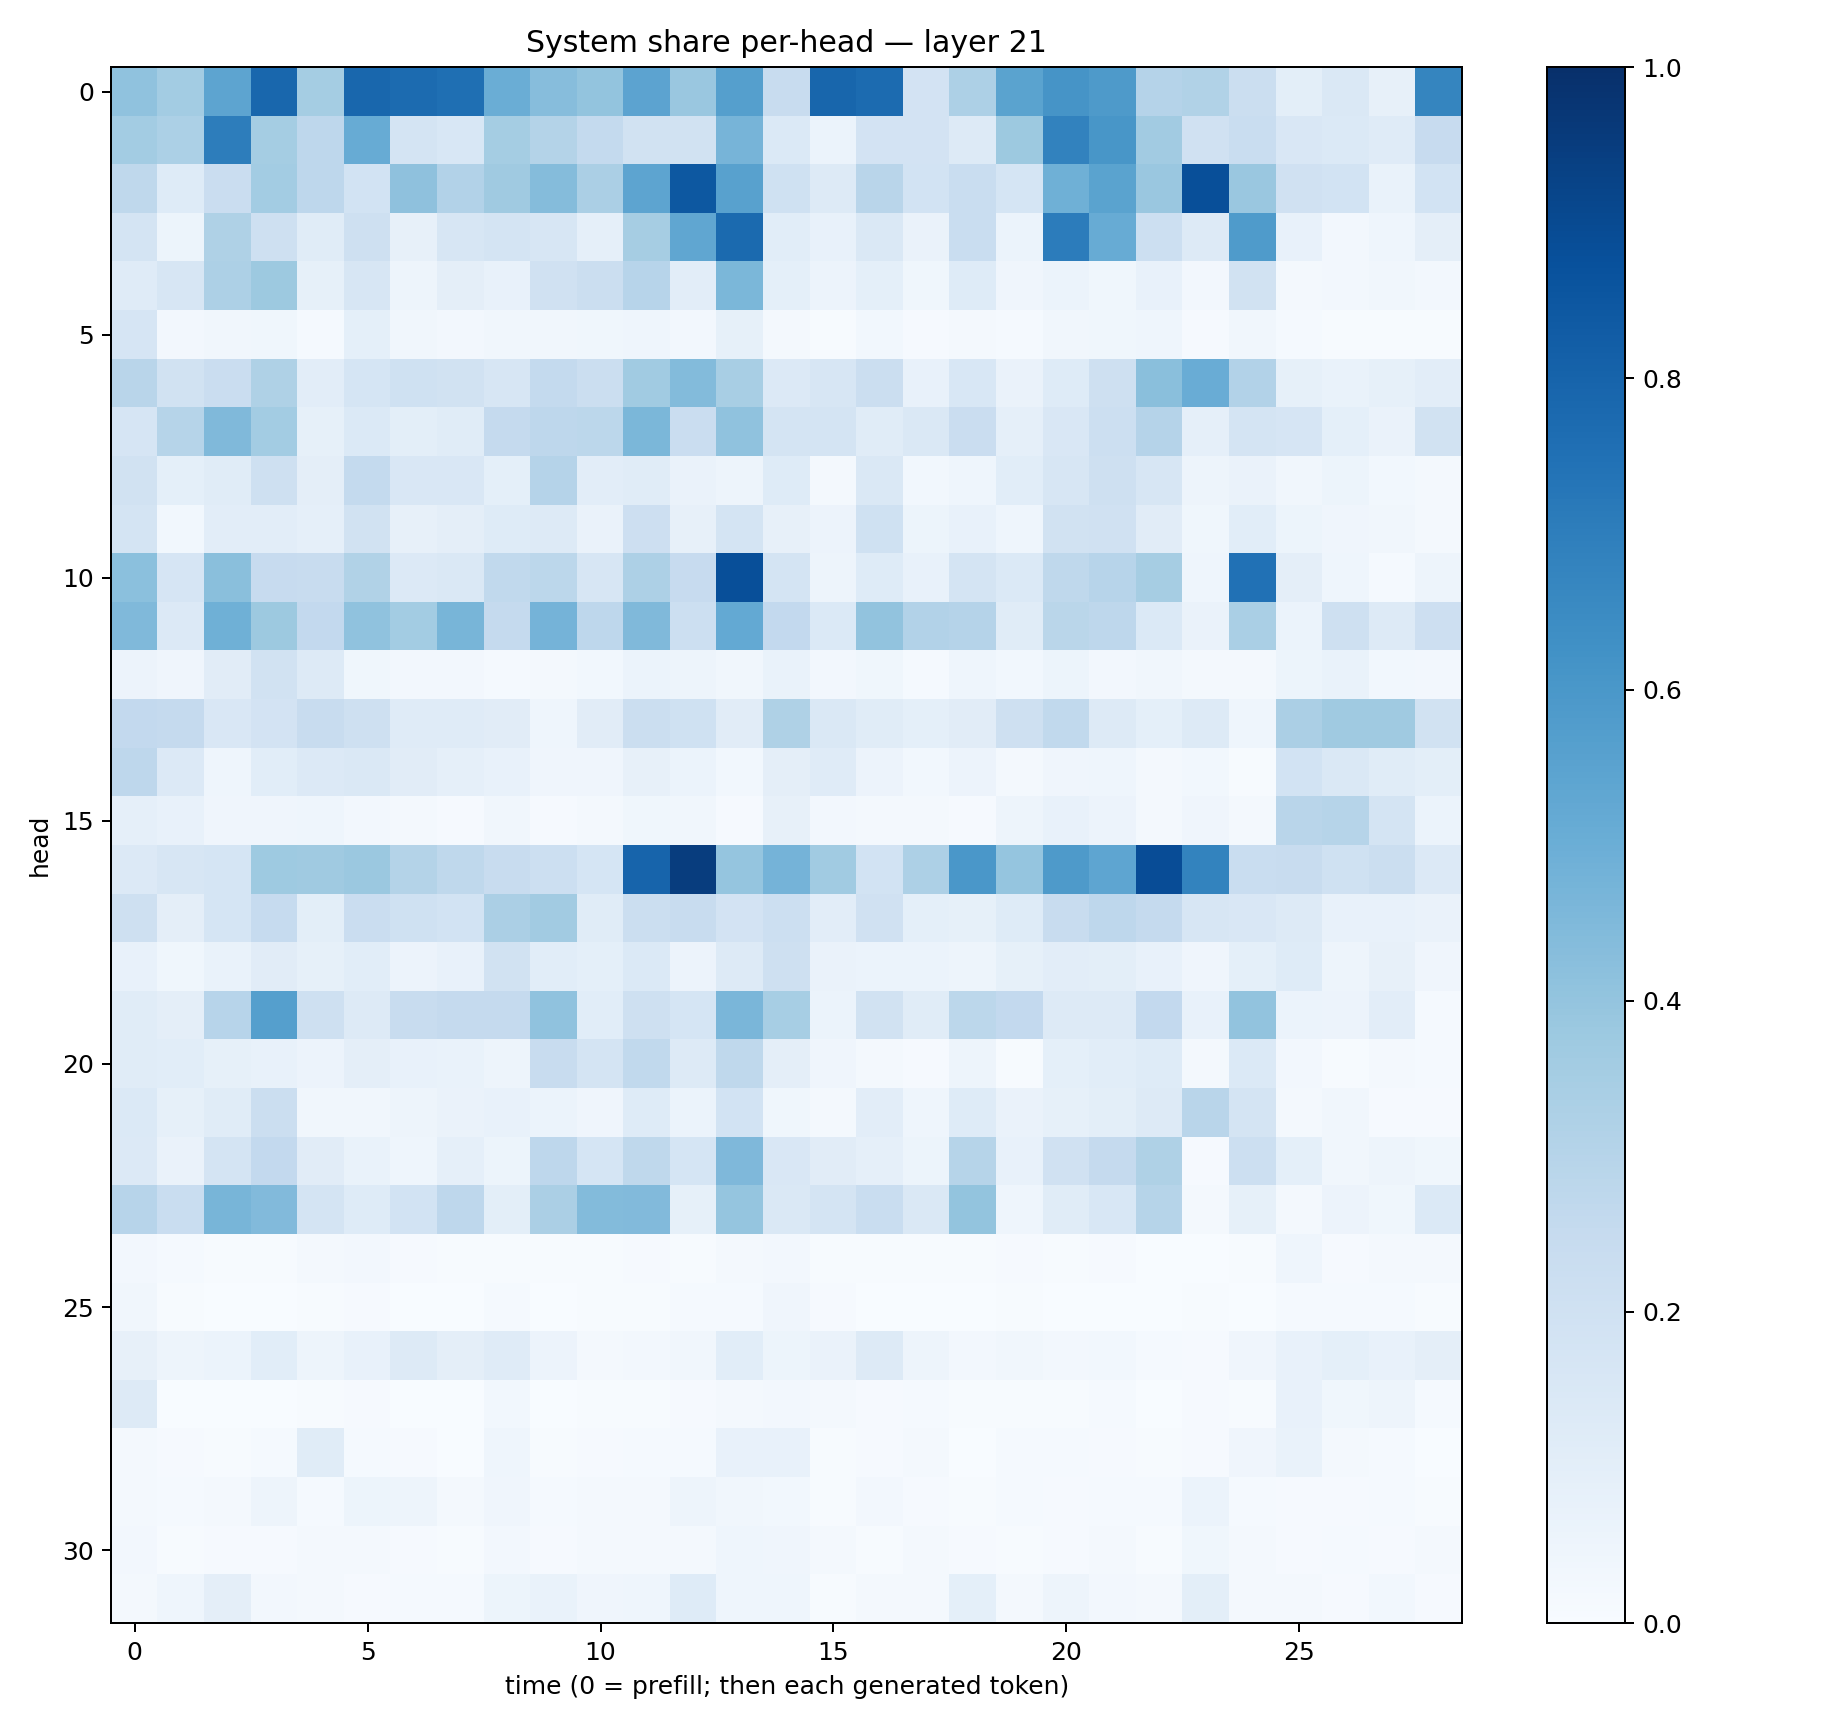

The data file committed next to this chart (first rows):
0.40855628, 0.35688764, 0.54209363, 0.7870847, 0.3545634, 0.7857147, 0.7708533, 0.75469255, 0.5010751, 0.43247557, 0.39934418, 0.5448935, 0.3863894, 0.5637137, 0.23697703, 0.78958297, 0.77238655, 0.1826991, 0.32761195, 0.5468902, 0.6120048, 0.5865861, 0.30161312, 0.3152993
0.3575, 0.3282, 0.7004, 0.3518, 0.2756, 0.5078, 0.1741, 0.1546, 0.3517, 0.3072, 0.2571, 0.1889, 0.1944, 0.469, 0.139, 0.05907, 0.1803, 0.1804, 0.1266, 0.3774, 0.6819, 0.6042, 0.3603, 0.1958
0.2726, 0.1219, 0.2289, 0.3582, 0.2736, 0.1861, 0.4135, 0.3101, 0.371, 0.4362, 0.3321, 0.5397, 0.8443, 0.5571, 0.1999, 0.1294, 0.2895, 0.1854, 0.234, 0.1684, 0.4906, 0.5502, 0.3835, 0.8827
0.1748, 0.05454, 0.3233, 0.204, 0.1144, 0.2074, 0.08202, 0.1589, 0.1727, 0.1626, 0.08622, 0.3486, 0.5338, 0.7766, 0.1076, 0.07749, 0.1451, 0.06583, 0.2309, 0.05995, 0.7031, 0.5113, 0.2151, 0.1322
0.1211, 0.164, 0.3266, 0.375, 0.08366, 0.1576, 0.04997, 0.09573, 0.07517, 0.1954, 0.2222, 0.2937, 0.1049, 0.4603, 0.09292, 0.05479, 0.09371, 0.03897, 0.1231, 0.0398, 0.0606, 0.03527, 0.07455, 0.02574
0.1672, 0.02714, 0.03439, 0.03842, 0.0156, 0.08985, 0.03394, 0.02656, 0.03319, 0.03378, 0.0363, 0.04569, 0.02523, 0.08557, 0.02261, 0.006389, 0.02937, 0.01003, 0.0183, 0.01238, 0.03273, 0.03727, 0.04607, 0.01114
0.2897, 0.1942, 0.2294, 0.3219, 0.1043, 0.171, 0.2016, 0.194, 0.159, 0.2551, 0.2206, 0.3656, 0.4397, 0.3412, 0.1353, 0.1566, 0.226, 0.0761, 0.1549, 0.06563, 0.1221, 0.2052, 0.4246, 0.5051
0.1657, 0.2992, 0.4479, 0.3585, 0.08357, 0.138, 0.1001, 0.115, 0.2525, 0.2754, 0.279, 0.4594, 0.2268, 0.4084, 0.1736, 0.172, 0.1155, 0.1464, 0.2282, 0.08663, 0.1498, 0.2149, 0.3025, 0.08831
0.1912, 0.09021, 0.1135, 0.2055, 0.09462, 0.2574, 0.1508, 0.1522, 0.09287, 0.3041, 0.1038, 0.1154, 0.06502, 0.04732, 0.1243, 0.02336, 0.1417, 0.0287, 0.04314, 0.1092, 0.1565, 0.2034, 0.1638, 0.04867
0.1762, 0.0305, 0.1035, 0.1042, 0.08721, 0.1899, 0.07983, 0.09667, 0.1211, 0.1256, 0.06357, 0.2119, 0.08121, 0.1729, 0.07975, 0.05769, 0.2005, 0.05392, 0.07763, 0.04341, 0.1896, 0.1987, 0.1111, 0.03589
0.4192, 0.1644, 0.4224, 0.2459, 0.2409, 0.315, 0.1354, 0.1433, 0.2624, 0.2775, 0.1566, 0.3272, 0.2425, 0.8793, 0.1772, 0.04874, 0.1213, 0.07741, 0.1773, 0.1381, 0.2731, 0.2947, 0.3506, 0.04582
0.4458, 0.136, 0.4889, 0.3778, 0.2599, 0.4086, 0.358, 0.4666, 0.2521, 0.4757, 0.2773, 0.446, 0.2182, 0.5222, 0.2601, 0.1368, 0.4059, 0.3095, 0.3027, 0.1143, 0.2877, 0.2748, 0.1398, 0.06632
0.05645, 0.04207, 0.1107, 0.188, 0.1258, 0.03522, 0.02462, 0.02381, 0.01358, 0.01676, 0.02796, 0.05974, 0.0498, 0.03285, 0.06707, 0.02497, 0.03688, 0.01478, 0.04354, 0.02826, 0.05418, 0.02452, 0.03435, 0.02139
0.2605, 0.2531, 0.1515, 0.1816, 0.2403, 0.2102, 0.1191, 0.1179, 0.1094, 0.04585, 0.1125, 0.224, 0.2018, 0.1126, 0.3226, 0.1434, 0.1136, 0.08986, 0.1131, 0.2055, 0.2626, 0.1324, 0.0904, 0.1285
0.2735, 0.1335, 0.04671, 0.1065, 0.1364, 0.1428, 0.1119, 0.08856, 0.07068, 0.04127, 0.04036, 0.07878, 0.05929, 0.02943, 0.09495, 0.1173, 0.05573, 0.03119, 0.05556, 0.02096, 0.04052, 0.04358, 0.02159, 0.0283
0.08637, 0.07349, 0.04038, 0.04077, 0.04603, 0.0245, 0.02249, 0.009161, 0.03418, 0.009446, 0.01742, 0.0354, 0.03418, 0.009031, 0.08199, 0.02409, 0.01812, 0.02196, 0.01058, 0.04808, 0.07493, 0.05613, 0.01799, 0.03965
0.1346, 0.1582, 0.1701, 0.3742, 0.3696, 0.3801, 0.3063, 0.2731, 0.2405, 0.2178, 0.1694, 0.798, 0.946, 0.3978, 0.4742, 0.3638, 0.1861, 0.3243, 0.6014, 0.3956, 0.5867, 0.5363, 0.8883, 0.6777
0.2098, 0.09666, 0.1706, 0.2461, 0.1015, 0.2281, 0.2013, 0.1842, 0.3332, 0.3614, 0.1135, 0.2253, 0.2369, 0.1826, 0.2177, 0.1022, 0.1981, 0.0922, 0.08257, 0.1236, 0.2362, 0.2738, 0.2518, 0.1619
0.07528, 0.03724, 0.06947, 0.1104, 0.0842, 0.1085, 0.05568, 0.07364, 0.1895, 0.107, 0.09312, 0.1368, 0.05608, 0.1296, 0.2037, 0.06371, 0.05906, 0.06121, 0.04977, 0.08592, 0.1028, 0.09933, 0.07483, 0.04267
0.1157, 0.09621, 0.2957, 0.563, 0.2108, 0.1301, 0.2372, 0.2511, 0.2539, 0.4098, 0.1081, 0.2066, 0.169, 0.4648, 0.3463, 0.06198, 0.1928, 0.1155, 0.2782, 0.2582, 0.125, 0.125, 0.2612, 0.07252
0.1138, 0.1063, 0.08364, 0.07308, 0.05629, 0.09729, 0.0753, 0.068, 0.04908, 0.2347, 0.1783, 0.2642, 0.1294, 0.2726, 0.09508, 0.04275, 0.02006, 0.01164, 0.05078, 0.005443, 0.09346, 0.108, 0.123, 0.0213
0.1368, 0.08564, 0.1151, 0.226, 0.03307, 0.03172, 0.04755, 0.06399, 0.07692, 0.06104, 0.04195, 0.1234, 0.06208, 0.1849, 0.03526, 0.02253, 0.1027, 0.04509, 0.1223, 0.06588, 0.08219, 0.098, 0.1261, 0.2919
0.1359, 0.0635, 0.1737, 0.2587, 0.1113, 0.06913, 0.04371, 0.08754, 0.05215, 0.2763, 0.1682, 0.2722, 0.1699, 0.4513, 0.1496, 0.1103, 0.08967, 0.05394, 0.297, 0.07447, 0.198, 0.2531, 0.3218, 0.0105
0.2955, 0.2325, 0.4654, 0.4426, 0.1761, 0.1212, 0.1865, 0.2764, 0.1014, 0.3323, 0.4413, 0.445, 0.08428, 0.3952, 0.1476, 0.1724, 0.2334, 0.1426, 0.3989, 0.04372, 0.114, 0.1541, 0.2973, 0.01613
0.02404, 0.01211, 0.006841, 0.006037, 0.01755, 0.02637, 0.01087, 0.004973, 0.006752, 0.004028, 0.004104, 0.008291, 0.007694, 0.01639, 0.0239, 0.006175, 0.006326, 0.005426, 0.003918, 0.0085, 0.00596, 0.008654, 0.002066, 0.003026
0.03305, 0.004735, 0.003015, 0.00353, 0.006502, 0.008812, 0.003026, 0.002806, 0.01294, 0.003509, 0.005767, 0.005324, 0.01216, 0.01541, 0.04006, 0.009287, 0.001002, 0.003481, 0.001212, 0.006279, 0.003388, 0.002304, 0.0008361, 0.004211
0.07884, 0.04833, 0.05963, 0.1076, 0.05055, 0.07485, 0.1264, 0.09398, 0.1177, 0.05557, 0.02093, 0.02385, 0.03505, 0.1084, 0.05403, 0.06586, 0.129, 0.04719, 0.02419, 0.03473, 0.02357, 0.02798, 0.01526, 0.009835
0.1299, 0.002576, 0.003418, 0.002407, 0.004017, 0.009515, 0.0028, 0.001301, 0.02741, 0.003767, 0.004776, 0.005669, 0.01146, 0.01778, 0.02558, 0.02026, 0.008762, 0.01221, 0.007339, 0.006809, 0.004554, 0.01282, 0.001848, 0.008695
0.01568, 0.009734, 0.006014, 0.01324, 0.1136, 0.01182, 0.009822, 0.003627, 0.04522, 0.004373, 0.01061, 0.01389, 0.01404, 0.07549, 0.07128, 0.004791, 0.009137, 0.0226, 0.002844, 0.01485, 0.01417, 0.008278, 0.005156, 0.009848
0.02146, 0.01441, 0.01686, 0.04775, 0.01311, 0.05291, 0.04729, 0.01826, 0.04164, 0.01382, 0.01704, 0.02311, 0.04794, 0.03215, 0.03121, 0.007751, 0.02373, 0.01162, 0.007651, 0.01388, 0.01116, 0.01217, 0.01348, 0.05917
0.02668, 0.007361, 0.009271, 0.01105, 0.01749, 0.02307, 0.00841, 0.005976, 0.0266, 0.01028, 0.02208, 0.01801, 0.01731, 0.04435, 0.04151, 0.01599, 0.00612, 0.01939, 0.008513, 0.006857, 0.01158, 0.01665, 0.00565, 0.03516
0.01645, 0.0452, 0.09717, 0.02543, 0.01829, 0.0113, 0.01423, 0.01237, 0.05324, 0.06724, 0.04018, 0.04646, 0.1225, 0.04308, 0.04363, 0.007431, 0.02071, 0.02283, 0.09011, 0.01763, 0.04723, 0.02474, 0.0217, 0.1005
